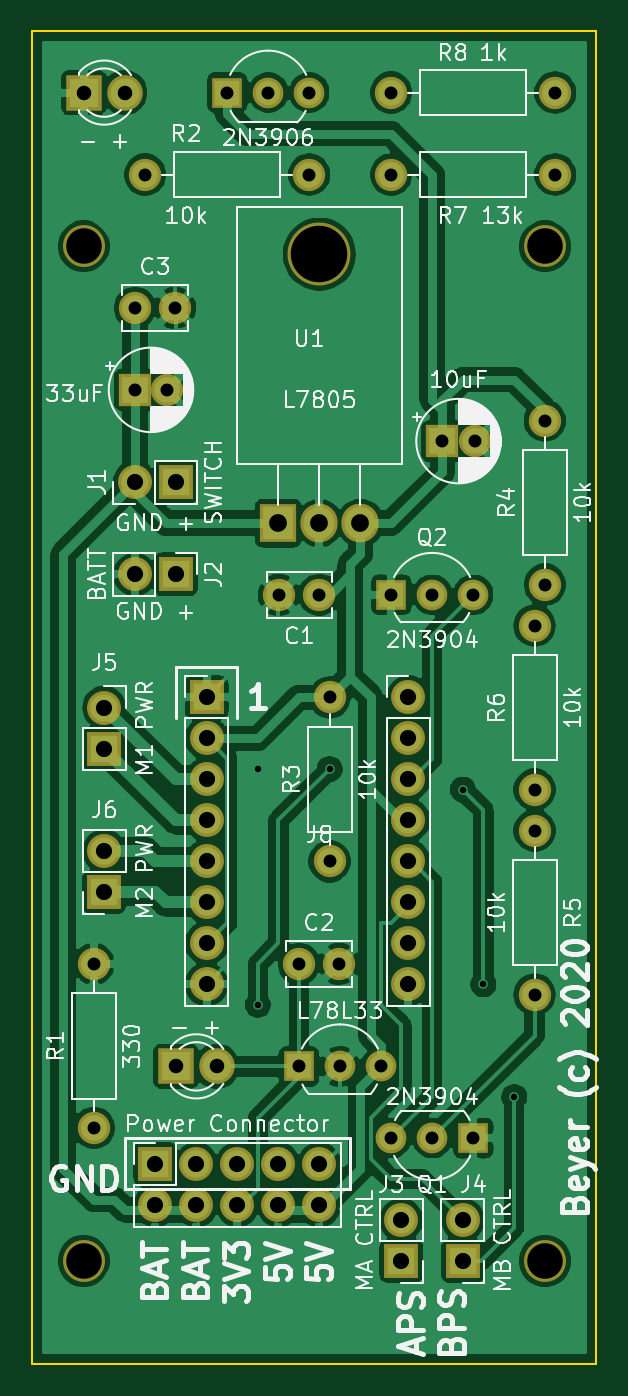
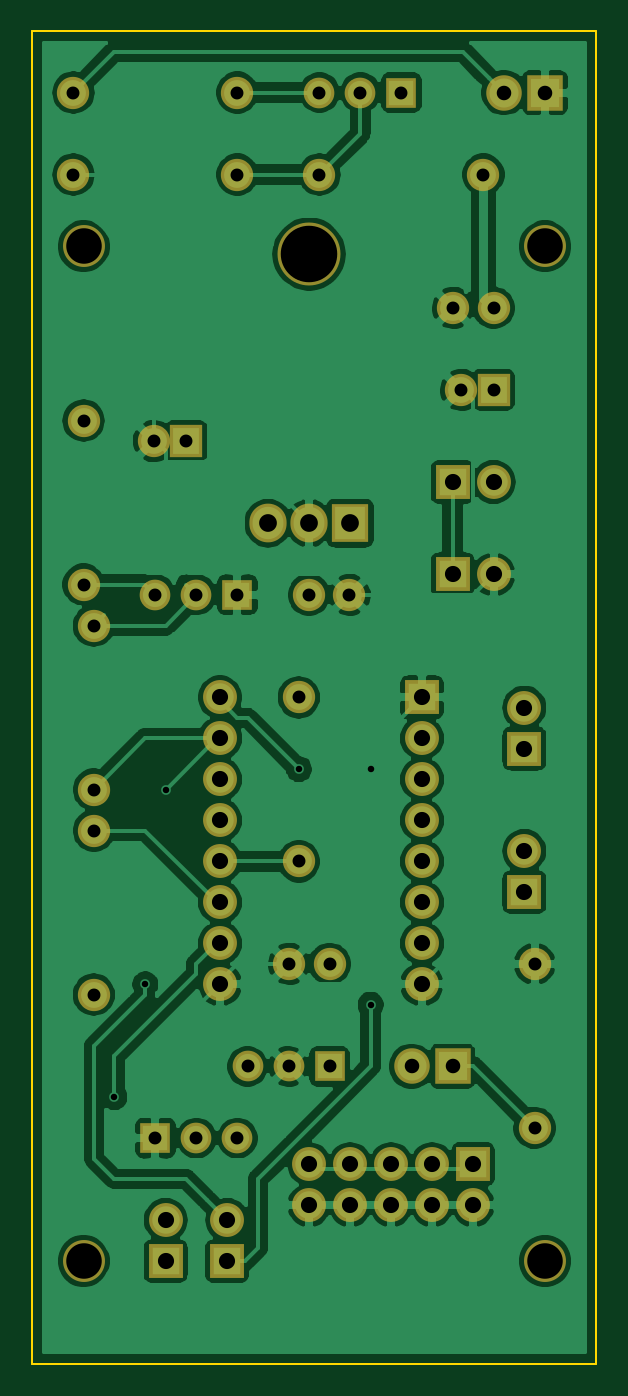
Circuit board: 9 layer files. Board 34.9 x 82.5 mm.
- bottom_copper: robot-B_Cu.gbr (148180 bytes)
- bottom_mask: robot-B_Mask.gbr (3284 bytes)
- bottom_silk: robot-B_SilkS.gbr (488 bytes)
- outline: robot-Edge_Cuts.gbr (874 bytes)
- top_copper: robot-F_Cu.gbr (147690 bytes)
- top_mask: robot-F_Mask.gbr (3284 bytes)
- top_silk: robot-F_SilkS.gbr (76518 bytes)
- drill: robot-NPTH.drl (391 bytes)
- drill: robot-PTH.drl (1682 bytes)

=== bottom_copper: robot-B_Cu.gbr (148180 bytes, source omitted) ===
=== bottom_mask: robot-B_Mask.gbr ===
G04 #@! TF.GenerationSoftware,KiCad,Pcbnew,(5.1.4)-1*
G04 #@! TF.CreationDate,2020-09-10T09:46:35-06:00*
G04 #@! TF.ProjectId,robot,726f626f-742e-46b6-9963-61645f706362,rev?*
G04 #@! TF.SameCoordinates,Original*
G04 #@! TF.FileFunction,Soldermask,Bot*
G04 #@! TF.FilePolarity,Negative*
%FSLAX46Y46*%
G04 Gerber Fmt 4.6, Leading zero omitted, Abs format (unit mm)*
G04 Created by KiCad (PCBNEW (5.1.4)-1) date 2020-09-10 09:46:35*
%MOMM*%
%LPD*%
G04 APERTURE LIST*
%ADD10O,2.100000X2.100000*%
%ADD11R,2.100000X2.100000*%
%ADD12C,2.100000*%
%ADD13O,2.305000X2.400000*%
%ADD14R,2.305000X2.400000*%
%ADD15O,3.900000X3.900000*%
%ADD16C,2.600000*%
%ADD17C,2.200000*%
%ADD18R,2.200000X2.200000*%
%ADD19C,2.000000*%
%ADD20R,2.000000X2.000000*%
%ADD21O,2.000000X2.000000*%
%ADD22R,1.900000X1.900000*%
%ADD23C,1.900000*%
G04 APERTURE END LIST*
D10*
X106680000Y-78105000D03*
X106680000Y-75565000D03*
X106680000Y-73025000D03*
X106680000Y-70485000D03*
X106680000Y-67945000D03*
X106680000Y-65405000D03*
X106680000Y-62865000D03*
D11*
X106680000Y-60325000D03*
D12*
X119180000Y-60325000D03*
D10*
X119180000Y-62865000D03*
X119180000Y-65405000D03*
X119180000Y-67945000D03*
X119180000Y-70485000D03*
X119180000Y-73025000D03*
X119180000Y-75565000D03*
X119180000Y-78105000D03*
D13*
X116205000Y-49530000D03*
X113665000Y-49530000D03*
D14*
X111125000Y-49530000D03*
D15*
X113665000Y-32870000D03*
D16*
X127635000Y-32385000D03*
X99060000Y-32385000D03*
X127635000Y-95250000D03*
X99060000Y-95250000D03*
D10*
X102235000Y-52705000D03*
D11*
X104775000Y-52705000D03*
X104775000Y-46990000D03*
D10*
X102235000Y-46990000D03*
X113665000Y-91790000D03*
X113665000Y-89250000D03*
X111125000Y-91790000D03*
X111125000Y-89250000D03*
X108585000Y-91790000D03*
X108585000Y-89250000D03*
X106045000Y-91790000D03*
X106045000Y-89250000D03*
X103505000Y-91790000D03*
D11*
X103505000Y-89250000D03*
D10*
X118745000Y-92710000D03*
D11*
X118745000Y-95250000D03*
D10*
X122555000Y-92710000D03*
D11*
X122555000Y-95250000D03*
D10*
X100330000Y-69850000D03*
D11*
X100330000Y-72390000D03*
X100330000Y-63500000D03*
D10*
X100330000Y-60960000D03*
D17*
X107315000Y-83185000D03*
D18*
X104775000Y-83185000D03*
D19*
X123285000Y-44450000D03*
D20*
X121285000Y-44450000D03*
D19*
X104735000Y-36195000D03*
X102235000Y-36195000D03*
X114895000Y-76835000D03*
X112395000Y-76835000D03*
X111165000Y-53975000D03*
X113665000Y-53975000D03*
X104235000Y-41275000D03*
D20*
X102235000Y-41275000D03*
D21*
X127000000Y-55880000D03*
D19*
X127000000Y-66040000D03*
D21*
X127000000Y-78740000D03*
D19*
X127000000Y-68580000D03*
D21*
X127635000Y-43180000D03*
D19*
X127635000Y-53340000D03*
D21*
X114300000Y-60325000D03*
D19*
X114300000Y-70485000D03*
D21*
X113030000Y-27940000D03*
D19*
X102870000Y-27940000D03*
D21*
X99695000Y-76835000D03*
D19*
X99695000Y-86995000D03*
D22*
X107950000Y-22860000D03*
D23*
X113030000Y-22860000D03*
X110490000Y-22860000D03*
D21*
X128270000Y-22860000D03*
D19*
X118110000Y-22860000D03*
X118110000Y-27940000D03*
D21*
X128270000Y-27940000D03*
D17*
X101600000Y-22860000D03*
D18*
X99060000Y-22860000D03*
D22*
X112395000Y-83185000D03*
D23*
X117475000Y-83185000D03*
X114935000Y-83185000D03*
D22*
X118110000Y-53975000D03*
D23*
X123190000Y-53975000D03*
X120650000Y-53975000D03*
D22*
X123190000Y-87630000D03*
D23*
X118110000Y-87630000D03*
X120650000Y-87630000D03*
M02*

=== bottom_silk: robot-B_SilkS.gbr ===
G04 #@! TF.GenerationSoftware,KiCad,Pcbnew,(5.1.4)-1*
G04 #@! TF.CreationDate,2020-09-10T09:46:35-06:00*
G04 #@! TF.ProjectId,robot,726f626f-742e-46b6-9963-61645f706362,rev?*
G04 #@! TF.SameCoordinates,Original*
G04 #@! TF.FileFunction,Legend,Bot*
G04 #@! TF.FilePolarity,Positive*
%FSLAX46Y46*%
G04 Gerber Fmt 4.6, Leading zero omitted, Abs format (unit mm)*
G04 Created by KiCad (PCBNEW (5.1.4)-1) date 2020-09-10 09:46:35*
%MOMM*%
%LPD*%
G04 APERTURE LIST*
G04 APERTURE END LIST*
M02*

=== outline: robot-Edge_Cuts.gbr ===
G04 #@! TF.GenerationSoftware,KiCad,Pcbnew,(5.1.4)-1*
G04 #@! TF.CreationDate,2020-09-10T09:46:35-06:00*
G04 #@! TF.ProjectId,robot,726f626f-742e-46b6-9963-61645f706362,rev?*
G04 #@! TF.SameCoordinates,Original*
G04 #@! TF.FileFunction,Profile,NP*
%FSLAX46Y46*%
G04 Gerber Fmt 4.6, Leading zero omitted, Abs format (unit mm)*
G04 Created by KiCad (PCBNEW (5.1.4)-1) date 2020-09-10 09:46:35*
%MOMM*%
%LPD*%
G04 APERTURE LIST*
%ADD10C,0.150000*%
G04 APERTURE END LIST*
D10*
X95885000Y-93980000D02*
X95885000Y-101600000D01*
X130810000Y-93980000D02*
X130810000Y-101600000D01*
X95885000Y-19050000D02*
X130810000Y-19050000D01*
X130810000Y-93980000D02*
X130810000Y-77470000D01*
X95885000Y-101600000D02*
X130810000Y-101600000D01*
X95885000Y-77470000D02*
X95885000Y-93980000D01*
X95885000Y-19050000D02*
X95885000Y-77470000D01*
X130810000Y-19050000D02*
X130810000Y-77470000D01*
M02*

=== top_copper: robot-F_Cu.gbr (147690 bytes, source omitted) ===
=== top_mask: robot-F_Mask.gbr ===
G04 #@! TF.GenerationSoftware,KiCad,Pcbnew,(5.1.4)-1*
G04 #@! TF.CreationDate,2020-09-10T09:46:35-06:00*
G04 #@! TF.ProjectId,robot,726f626f-742e-46b6-9963-61645f706362,rev?*
G04 #@! TF.SameCoordinates,Original*
G04 #@! TF.FileFunction,Soldermask,Top*
G04 #@! TF.FilePolarity,Negative*
%FSLAX46Y46*%
G04 Gerber Fmt 4.6, Leading zero omitted, Abs format (unit mm)*
G04 Created by KiCad (PCBNEW (5.1.4)-1) date 2020-09-10 09:46:35*
%MOMM*%
%LPD*%
G04 APERTURE LIST*
%ADD10O,2.100000X2.100000*%
%ADD11R,2.100000X2.100000*%
%ADD12C,2.100000*%
%ADD13O,2.305000X2.400000*%
%ADD14R,2.305000X2.400000*%
%ADD15O,3.900000X3.900000*%
%ADD16C,2.600000*%
%ADD17C,2.200000*%
%ADD18R,2.200000X2.200000*%
%ADD19C,2.000000*%
%ADD20R,2.000000X2.000000*%
%ADD21O,2.000000X2.000000*%
%ADD22R,1.900000X1.900000*%
%ADD23C,1.900000*%
G04 APERTURE END LIST*
D10*
X106680000Y-78105000D03*
X106680000Y-75565000D03*
X106680000Y-73025000D03*
X106680000Y-70485000D03*
X106680000Y-67945000D03*
X106680000Y-65405000D03*
X106680000Y-62865000D03*
D11*
X106680000Y-60325000D03*
D12*
X119180000Y-60325000D03*
D10*
X119180000Y-62865000D03*
X119180000Y-65405000D03*
X119180000Y-67945000D03*
X119180000Y-70485000D03*
X119180000Y-73025000D03*
X119180000Y-75565000D03*
X119180000Y-78105000D03*
D13*
X116205000Y-49530000D03*
X113665000Y-49530000D03*
D14*
X111125000Y-49530000D03*
D15*
X113665000Y-32870000D03*
D16*
X127635000Y-32385000D03*
X99060000Y-32385000D03*
X127635000Y-95250000D03*
X99060000Y-95250000D03*
D10*
X102235000Y-52705000D03*
D11*
X104775000Y-52705000D03*
X104775000Y-46990000D03*
D10*
X102235000Y-46990000D03*
X113665000Y-91790000D03*
X113665000Y-89250000D03*
X111125000Y-91790000D03*
X111125000Y-89250000D03*
X108585000Y-91790000D03*
X108585000Y-89250000D03*
X106045000Y-91790000D03*
X106045000Y-89250000D03*
X103505000Y-91790000D03*
D11*
X103505000Y-89250000D03*
D10*
X118745000Y-92710000D03*
D11*
X118745000Y-95250000D03*
D10*
X122555000Y-92710000D03*
D11*
X122555000Y-95250000D03*
D10*
X100330000Y-69850000D03*
D11*
X100330000Y-72390000D03*
X100330000Y-63500000D03*
D10*
X100330000Y-60960000D03*
D17*
X107315000Y-83185000D03*
D18*
X104775000Y-83185000D03*
D19*
X123285000Y-44450000D03*
D20*
X121285000Y-44450000D03*
D19*
X104735000Y-36195000D03*
X102235000Y-36195000D03*
X114895000Y-76835000D03*
X112395000Y-76835000D03*
X111165000Y-53975000D03*
X113665000Y-53975000D03*
X104235000Y-41275000D03*
D20*
X102235000Y-41275000D03*
D21*
X127000000Y-55880000D03*
D19*
X127000000Y-66040000D03*
D21*
X127000000Y-78740000D03*
D19*
X127000000Y-68580000D03*
D21*
X127635000Y-43180000D03*
D19*
X127635000Y-53340000D03*
D21*
X114300000Y-60325000D03*
D19*
X114300000Y-70485000D03*
D21*
X113030000Y-27940000D03*
D19*
X102870000Y-27940000D03*
D21*
X99695000Y-76835000D03*
D19*
X99695000Y-86995000D03*
D22*
X107950000Y-22860000D03*
D23*
X113030000Y-22860000D03*
X110490000Y-22860000D03*
D21*
X128270000Y-22860000D03*
D19*
X118110000Y-22860000D03*
X118110000Y-27940000D03*
D21*
X128270000Y-27940000D03*
D17*
X101600000Y-22860000D03*
D18*
X99060000Y-22860000D03*
D22*
X112395000Y-83185000D03*
D23*
X117475000Y-83185000D03*
X114935000Y-83185000D03*
D22*
X118110000Y-53975000D03*
D23*
X123190000Y-53975000D03*
X120650000Y-53975000D03*
D22*
X123190000Y-87630000D03*
D23*
X118110000Y-87630000D03*
X120650000Y-87630000D03*
M02*

=== top_silk: robot-F_SilkS.gbr (76518 bytes, source omitted) ===
=== drill: robot-NPTH.drl ===
M48
; DRILL file {KiCad (5.1.4)-1} date 9/10/2020 9:45:57 AM
; FORMAT={3:3/ absolute / metric / suppress leading zeros}
; #@! TF.CreationDate,2020-09-10T09:45:57-06:00
; #@! TF.GenerationSoftware,Kicad,Pcbnew,(5.1.4)-1
; #@! TF.FileFunction,NonPlated,1,2,NPTH
FMAT,2
METRIC,TZ
T1C2.200
T2C3.500
%
G90
G05
T1
X127635Y-32385
X99060Y-32385
X99060Y-95250
X127635Y-95250
T2
X113665Y-32870
T0
M30

=== drill: robot-PTH.drl ===
M48
; DRILL file {KiCad (5.1.4)-1} date 9/10/2020 9:45:57 AM
; FORMAT={3:3/ absolute / metric / suppress leading zeros}
; #@! TF.CreationDate,2020-09-10T09:45:57-06:00
; #@! TF.GenerationSoftware,Kicad,Pcbnew,(5.1.4)-1
; #@! TF.FileFunction,Plated,1,2,PTH
FMAT,2
METRIC,TZ
T1C0.400
T2C0.800
T3C0.900
T4C1.000
T5C1.100
%
G90
G05
T1
X109855Y-64770
X109855Y-79375
X114300Y-64770
X122555Y-66040
X123825Y-78105
X125730Y-85090
T2
X121285Y-44450
X123285Y-44450
X127000Y-68580
X127000Y-78740
X118110Y-53975
X120650Y-53975
X123190Y-53975
X112395Y-83185
X114935Y-83185
X117475Y-83185
X102870Y-27940
X113030Y-27940
X127635Y-43180
X127635Y-53340
X102235Y-36195
X104735Y-36195
X118110Y-87630
X120650Y-87630
X123190Y-87630
X107950Y-22860
X110490Y-22860
X113030Y-22860
X127000Y-55880
X127000Y-66040
X99695Y-76835
X99695Y-86995
X118110Y-22860
X128270Y-22860
X111165Y-53975
X113665Y-53975
X112395Y-76835
X114895Y-76835
X114300Y-60325
X114300Y-70485
X118110Y-27940
X128270Y-27940
X102235Y-41275
X104235Y-41275
T3
X99060Y-22860
X101600Y-22860
X104775Y-83185
X107315Y-83185
T4
X100330Y-69850
X100330Y-72390
X122555Y-92710
X122555Y-95250
X106680Y-60325
X106680Y-62865
X106680Y-65405
X106680Y-67945
X106680Y-70485
X106680Y-73025
X106680Y-75565
X106680Y-78105
X119180Y-60325
X119180Y-62865
X119180Y-65405
X119180Y-67945
X119180Y-70485
X119180Y-73025
X119180Y-75565
X119180Y-78105
X100330Y-60960
X100330Y-63500
X103505Y-89250
X103505Y-91790
X106045Y-89250
X106045Y-91790
X108585Y-89250
X108585Y-91790
X111125Y-89250
X111125Y-91790
X113665Y-89250
X113665Y-91790
X102235Y-52705
X104775Y-52705
X118745Y-92710
X118745Y-95250
X102235Y-46990
X104775Y-46990
T5
X111125Y-49530
X113665Y-49530
X116205Y-49530
T0
M30

